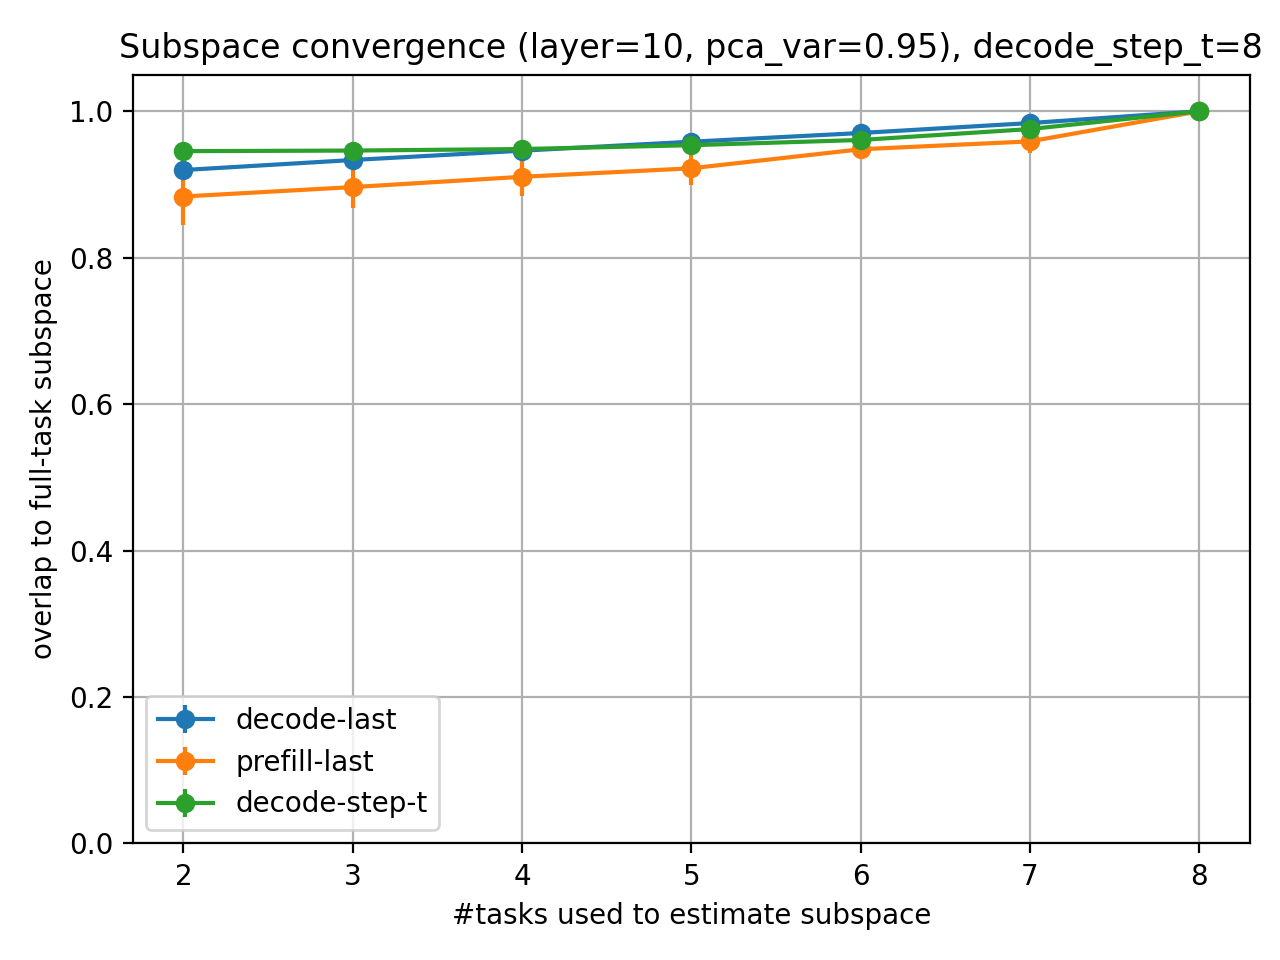

Values plotted in this chart, from the file beside it:
mode, n_tasks, overlap_mean, overlap_std, cross_dim_mean, cross_dim_std
decode-last, 2, 0.9197, 0.006027, 2571, 86.99
decode-last, 3, 0.9334, 0.004917, 2746, 52.17
decode-last, 4, 0.9462, 0.004282, 2819, 69.29
decode-last, 5, 0.9584, 0.003865, 2870, 54.34
decode-last, 6, 0.9703, 0.001355, 2890, 33.66
decode-last, 7, 0.9839, 0.00159, 2943, 11.57
decode-last, 8, 1.0, 0.0, 2961, 0.0
prefill-last, 2, 0.8836, 0.03883, 160.4, 3.891
prefill-last, 3, 0.8965, 0.02866, 223.4, 3.788
prefill-last, 4, 0.9105, 0.02556, 278.1, 6.074
prefill-last, 5, 0.9221, 0.02345, 327.8, 6.638
prefill-last, 6, 0.9481, 0.01177, 377.4, 5.67
prefill-last, 7, 0.9589, 0.01554, 415.7, 4.744
prefill-last, 8, 1.0, 0.0, 456.0, 0.0
decode-step-t, 2, 0.9455, 0.01082, 181.2, 14.69
decode-step-t, 3, 0.9463, 0.007315, 271.8, 15.63
decode-step-t, 4, 0.9484, 0.006938, 345.6, 16.96
decode-step-t, 5, 0.9537, 0.004292, 426.2, 8.976
decode-step-t, 6, 0.9608, 0.004267, 498.1, 13.38
decode-step-t, 7, 0.9757, 0.003545, 577, 8.755
decode-step-t, 8, 1.0, 0.0, 644.0, 0.0
